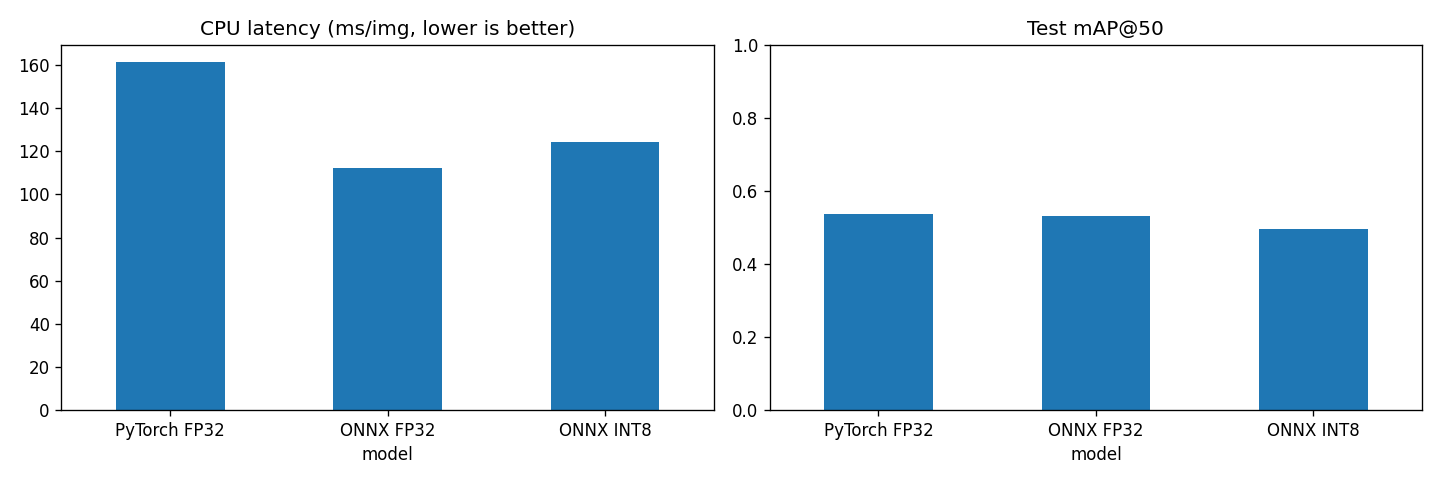

The table this chart was drawn from, first rows:
model, size_MB, mAP50, mAP50_95, cpu_ms_per_img, fps
PyTorch FP32, 5.48, 0.538, 0.262, 161.3, 6.2
ONNX FP32, 10.61, 0.532, 0.253, 112.3, 8.9
ONNX INT8, 4.46, 0.495, 0.239, 124.1, 8.1
